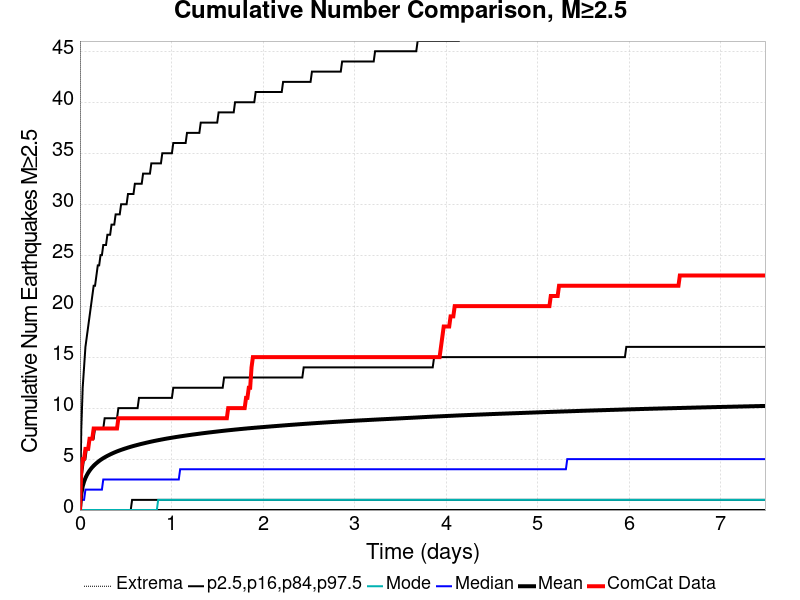

The table this chart was drawn from, first rows:
Time (days), ComCat Data, Simulation Mean, Simulation Median, Simulation Mode, Simulation Minimum, Simulation Maximum, 2.5 %-ile, 16 %-ile, 84 %-ile, 97.5 %-ile
0.0, 0.0, 0.0, 0.0, 0.0, 0.0, 0.0, 0.0, 0.0, 0.0, 0.0
0.015, 4.0, 1.595, 1.0, 0.0, 0.0, 872.0, 0.0, 0.0, 3.0, 8.0
0.03, 5.0, 2.315, 1.0, 0.0, 0.0, 1301, 0.0, 0.0, 4.0, 12.0
0.04501, 5.0, 2.783, 1.0, 0.0, 0.0, 1582, 0.0, 0.0, 5.0, 14.0
0.06001, 6.0, 3.135, 2.0, 0.0, 0.0, 1790, 0.0, 0.0, 5.0, 16.0
0.07501, 6.0, 3.42, 2.0, 0.0, 0.0, 1969, 0.0, 0.0, 6.0, 17.0
0.09001, 6.0, 3.658, 2.0, 0.0, 0.0, 2099, 0.0, 0.0, 6.0, 18.0
0.105, 7.0, 3.862, 2.0, 0.0, 0.0, 2211, 0.0, 0.0, 7.0, 19.0
0.12, 7.0, 4.043, 2.0, 0.0, 0.0, 2308, 0.0, 0.0, 7.0, 20.0
0.135, 7.0, 4.203, 2.0, 0.0, 0.0, 2397, 0.0, 0.0, 7.0, 21.0
0.15, 8.0, 4.346, 2.0, 0.0, 0.0, 2482, 0.0, 0.0, 7.0, 22.0
0.165, 8.0, 4.477, 2.0, 0.0, 0.0, 2561, 0.0, 0.0, 8.0, 22.0
0.18, 8.0, 4.597, 2.0, 0.0, 0.0, 2622, 0.0, 0.0, 8.0, 23.0
0.195, 8.0, 4.709, 2.0, 0.0, 0.0, 2688, 0.0, 0.0, 8.0, 24.0
0.21, 8.0, 4.815, 2.0, 0.0, 0.0, 2747, 0.0, 0.0, 8.0, 24.0
0.225, 8.0, 4.914, 2.0, 0.0, 0.0, 2813, 0.0, 0.0, 8.0, 25.0
0.24, 8.0, 5.005, 2.0, 0.0, 0.0, 2868, 0.0, 0.0, 8.0, 25.0
0.255, 8.0, 5.09, 3.0, 0.0, 0.0, 2924, 0.0, 0.0, 8.0, 26.0
0.27, 8.0, 5.169, 3.0, 0.0, 0.0, 2983, 0.0, 0.0, 9.0, 26.0
0.285, 8.0, 5.245, 3.0, 0.0, 0.0, 3023, 0.0, 0.0, 9.0, 26.0
0.3, 8.0, 5.318, 3.0, 0.0, 0.0, 3066, 0.0, 0.0, 9.0, 27.0
0.3151, 8.0, 5.387, 3.0, 0.0, 0.0, 3103, 0.0, 0.0, 9.0, 27.0
0.3301, 8.0, 5.455, 3.0, 0.0, 0.0, 3140, 0.0, 0.0, 9.0, 27.0
0.3451, 8.0, 5.519, 3.0, 0.0, 0.0, 3173, 0.0, 0.0, 9.0, 28.0
0.3601, 8.0, 5.581, 3.0, 0.0, 0.0, 3204, 0.0, 0.0, 9.0, 28.0
0.3751, 8.0, 5.64, 3.0, 0.0, 0.0, 3239, 0.0, 0.0, 9.0, 28.0
0.3901, 8.0, 5.697, 3.0, 0.0, 0.0, 3275, 0.0, 0.0, 9.0, 29.0
0.4051, 8.0, 5.751, 3.0, 0.0, 0.0, 3312, 0.0, 0.0, 9.0, 29.0
0.4201, 9.0, 5.804, 3.0, 0.0, 0.0, 3338, 0.0, 0.0, 10.0, 29.0
0.4351, 9.0, 5.854, 3.0, 0.0, 0.0, 3367, 0.0, 0.0, 10.0, 29.0
0.4501, 9.0, 5.903, 3.0, 0.0, 0.0, 3393, 0.0, 0.0, 10.0, 30.0
0.4651, 9.0, 5.95, 3.0, 0.0, 0.0, 3416, 0.0, 0.0, 10.0, 30.0
0.4801, 9.0, 5.995, 3.0, 0.0, 0.0, 3438, 0.0, 0.0, 10.0, 30.0
0.4951, 9.0, 6.04, 3.0, 0.0, 0.0, 3464, 0.0, 0.0, 10.0, 30.0
0.5101, 9.0, 6.083, 3.0, 0.0, 0.0, 3480, 0.0, 0.0, 10.0, 30.0
0.5251, 9.0, 6.126, 3.0, 0.0, 0.0, 3507, 0.0, 0.0, 10.0, 31.0
0.5401, 9.0, 6.167, 3.0, 0.0, 0.0, 3520, 0.0, 0.0, 10.0, 31.0
0.5551, 9.0, 6.208, 3.0, 0.0, 0.0, 3543, 0.0, 0.0, 10.0, 31.0
0.5701, 9.0, 6.247, 3.0, 0.0, 0.0, 3559, 0.0, 1.0, 10.0, 31.0
0.5851, 9.0, 6.285, 3.0, 0.0, 0.0, 3582, 0.0, 1.0, 10.0, 31.0
0.6001, 9.0, 6.322, 3.0, 0.0, 0.0, 3598, 0.0, 1.0, 10.0, 32.0
0.6151, 9.0, 6.357, 3.0, 0.0, 0.0, 3609, 0.0, 1.0, 10.0, 32.0
0.6301, 9.0, 6.392, 3.0, 0.0, 0.0, 3627, 0.0, 1.0, 10.0, 32.0
0.6451, 9.0, 6.428, 3.0, 0.0, 0.0, 3645, 0.0, 1.0, 11.0, 32.0
0.6601, 9.0, 6.463, 3.0, 0.0, 0.0, 3662, 0.0, 1.0, 11.0, 32.0
0.6751, 9.0, 6.496, 3.0, 0.0, 0.0, 3675, 0.0, 1.0, 11.0, 32.0
0.6901, 9.0, 6.527, 3.0, 0.0, 0.0, 3696, 0.0, 1.0, 11.0, 33.0
0.7051, 9.0, 6.559, 3.0, 0.0, 0.0, 3709, 0.0, 1.0, 11.0, 33.0
0.7201, 9.0, 6.591, 3.0, 0.0, 0.0, 3731, 0.0, 1.0, 11.0, 33.0
0.7351, 9.0, 6.624, 3.0, 0.0, 0.0, 3745, 0.0, 1.0, 11.0, 33.0
0.7501, 9.0, 6.654, 3.0, 0.0, 0.0, 3766, 0.0, 1.0, 11.0, 33.0
0.7651, 9.0, 6.685, 3.0, 0.0, 0.0, 3792, 0.0, 1.0, 11.0, 33.0
0.7801, 9.0, 6.715, 3.0, 0.0, 0.0, 3816, 0.0, 1.0, 11.0, 34.0
0.7951, 9.0, 6.744, 3.0, 0.0, 0.0, 3834, 0.0, 1.0, 11.0, 34.0
0.8101, 9.0, 6.772, 3.0, 0.0, 0.0, 3856, 0.0, 1.0, 11.0, 34.0
0.8251, 9.0, 6.799, 3.0, 0.0, 0.0, 3871, 0.0, 1.0, 11.0, 34.0
0.8401, 9.0, 6.826, 3.0, 0.0, 0.0, 3888, 0.0, 1.0, 11.0, 34.0
0.8551, 9.0, 6.853, 3.0, 1.0, 0.0, 3908, 0.0, 1.0, 11.0, 34.0
0.8701, 9.0, 6.879, 3.0, 1.0, 0.0, 3921, 0.0, 1.0, 11.0, 34.0
0.8851, 9.0, 6.905, 3.0, 1.0, 0.0, 3938, 0.0, 1.0, 11.0, 34.0
... 440 more rows
